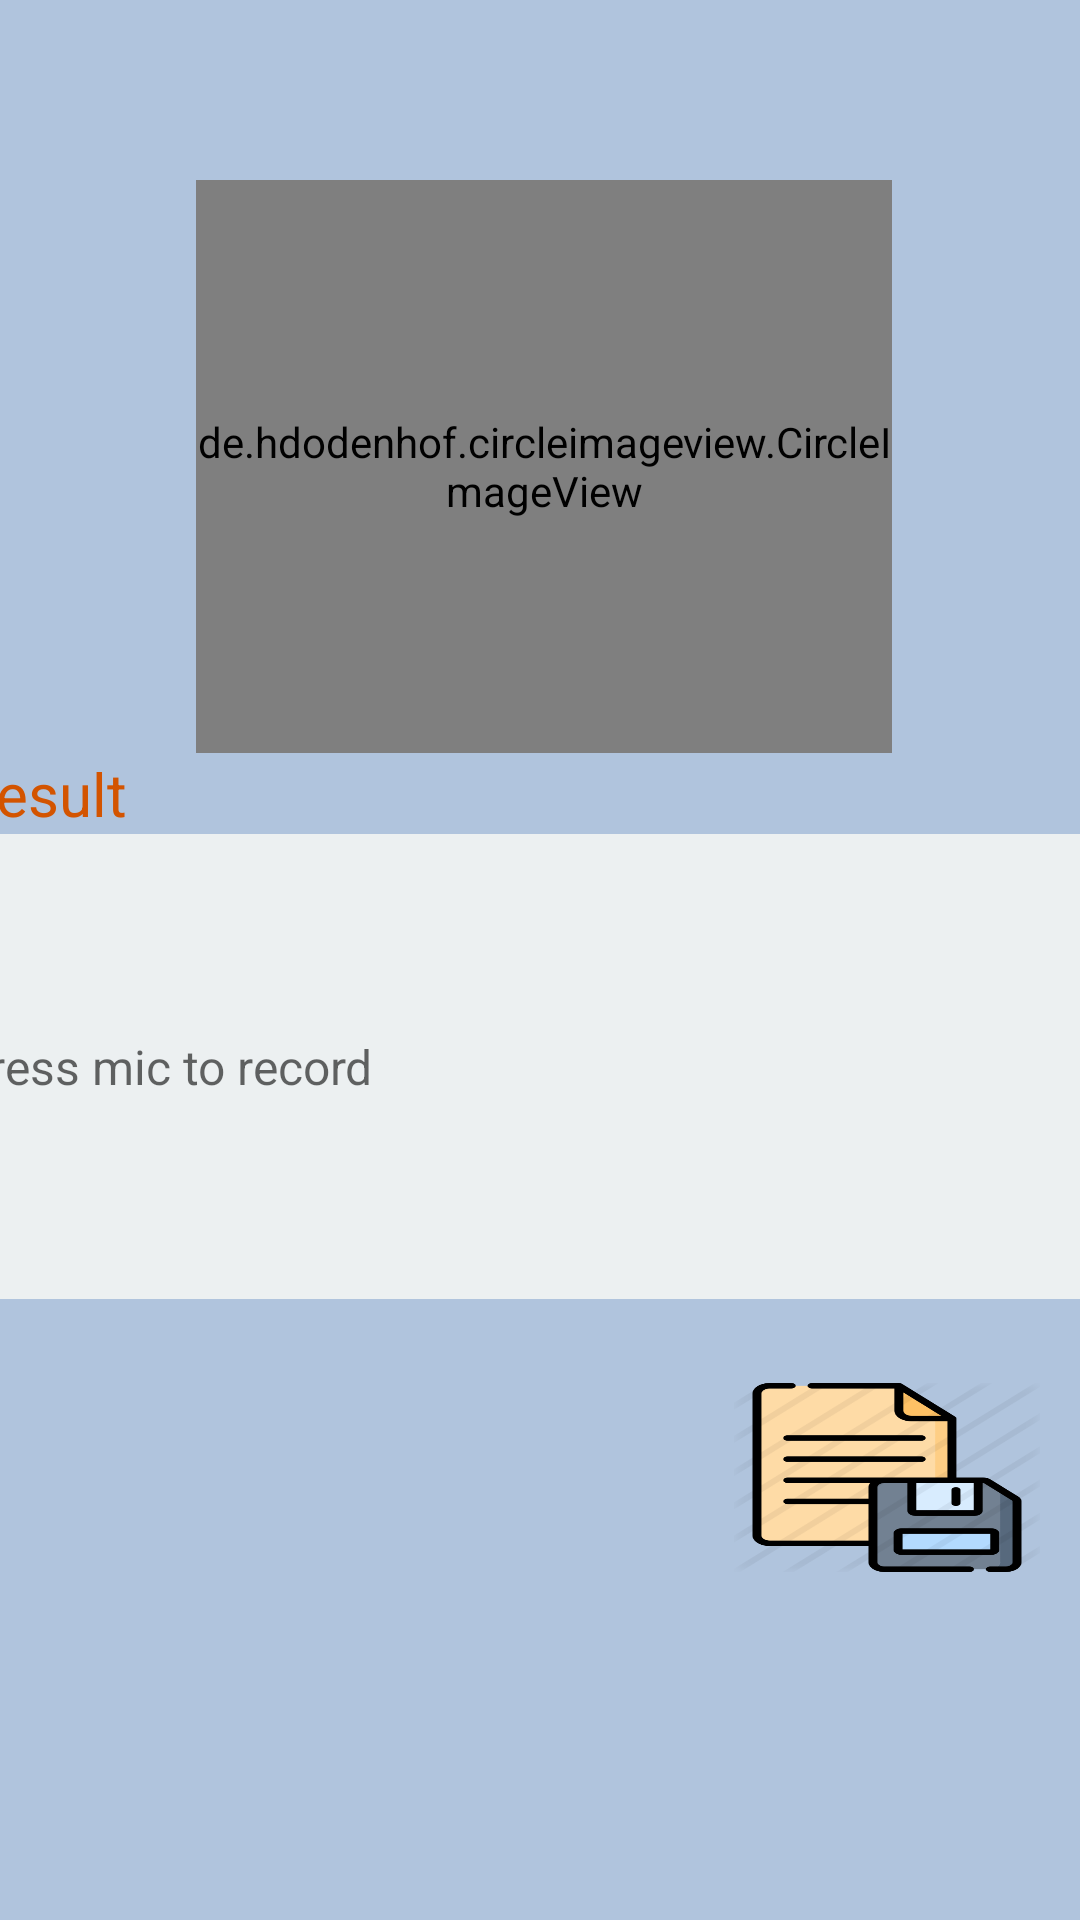

Reconstruct the res/layout file that produces this screen, plus the resources it refers to.
<!-- AndroidManifest.xml: application theme Theme.Picscan -->
<!-- res/layout/activity_main2.xml -->
<?xml version="1.0" encoding="utf-8"?>
<androidx.constraintlayout.widget.ConstraintLayout xmlns:android="http://schemas.android.com/apk/res/android"
    xmlns:app="http://schemas.android.com/apk/res-auto"
    xmlns:tools="http://schemas.android.com/tools"
    android:layout_width="match_parent"
    android:layout_height="match_parent"
    tools:context=".MainActivity2">

    <ImageView
        android:id="@+id/imageViewbackground"
        android:layout_width="0dp"
        android:layout_height="0dp"
        android:background="@drawable/bluesolid"
        app:layout_constraintBottom_toBottomOf="parent"
        app:layout_constraintEnd_toEndOf="parent"
        app:layout_constraintHorizontal_bias="0.0"
        app:layout_constraintStart_toStartOf="parent"
        app:layout_constraintTop_toTopOf="parent"
        app:layout_constraintVertical_bias="0.0">

    </ImageView>

    <LinearLayout
        android:id="@+id/linearLayout4"
        android:layout_width="390dp"
        android:layout_height="433dp"
        android:orientation="vertical"
        app:layout_constraintEnd_toEndOf="@+id/imageViewbackground"
        app:layout_constraintHorizontal_bias="0.476"
        app:layout_constraintStart_toStartOf="@+id/imageViewbackground"
        app:layout_constraintTop_toTopOf="@+id/imageViewbackground">

        <de.hdodenhof.circleimageview.CircleImageView
            android:id="@+id/micBtn"
            android:layout_width="232dp"
            android:layout_height="191dp"
            android:layout_gravity="center"
            android:layout_marginTop="60dp"
            android:src="@drawable/mic1"
            app:civ_border_color="#0984e3"
            app:civ_border_width="3dp" />

        <TextView
            android:id="@+id/textView2"
            android:layout_width="wrap_content"
            android:layout_height="wrap_content"
            android:text="Result"
            android:textColor="#d35400"
            android:textSize="20dp" />

        <EditText
            android:id="@+id/textTv"
            android:layout_width="match_parent"
            android:layout_height="155dp"
            android:background="#ecf0f1"
            android:hint="Press mic to record"
            android:textColor="#000"
            android:textSize="16dp" />

    </LinearLayout>

    <ImageView
        android:id="@+id/deletebtn"
        android:layout_width="83dp"
        android:layout_height="61dp"
        android:layout_marginTop="20dp"
        android:layout_weight="1"
        android:background="@drawable/delete"
        app:layout_constraintEnd_toEndOf="parent"
        app:layout_constraintHorizontal_bias="0.1"
        app:layout_constraintStart_toStartOf="parent"
        app:layout_constraintTop_toBottomOf="@+id/linearLayout4" />

    <ImageView
        android:id="@+id/copybtn"
        android:layout_width="102dp"
        android:layout_height="63dp"
        android:layout_marginTop="28dp"
        android:layout_weight="1"
        android:background="@drawable/save"
        app:layout_constraintEnd_toEndOf="parent"
        app:layout_constraintHorizontal_bias="0.942"
        app:layout_constraintStart_toStartOf="@+id/deletebtn"
        app:layout_constraintTop_toBottomOf="@+id/linearLayout4" />


</androidx.constraintlayout.widget.ConstraintLayout>
<!-- resources referenced by this layout -->
<resources>
  <!-- drawable bluesolid: jpg bitmap (drawable, 12052 bytes) -->
  <!-- drawable save: png bitmap (drawable, 23957 bytes) -->
  <style name="Theme.Picscan" parent="Theme.MaterialComponents.DayNight.DarkActionBar">
          
          <item name="colorPrimary">@color/purple_500</item>
          <item name="colorPrimaryVariant">@color/purple_700</item>
          <item name="colorOnPrimary">@color/white</item>
          
          <item name="colorSecondary">@color/teal_200</item>
          <item name="colorSecondaryVariant">@color/teal_700</item>
          <item name="colorOnSecondary">@color/black</item>
          
          <item name="android:statusBarColor" tools:targetApi="l">?attr/colorPrimaryVariant</item>
          
      </style>
  <!-- not gathered from this repository: default colours our renderer supplied (Android Studio template values) -->
  <color name="purple_500">#FF6200EE</color>
  <color name="purple_700">#FF3700B3</color>
  <color name="teal_200">#FF03DAC5</color>
  <color name="teal_700">#FF018786</color>
  <color name="black">#FF000000</color>
  <color name="white">#FFFFFFFF</color>
</resources>
